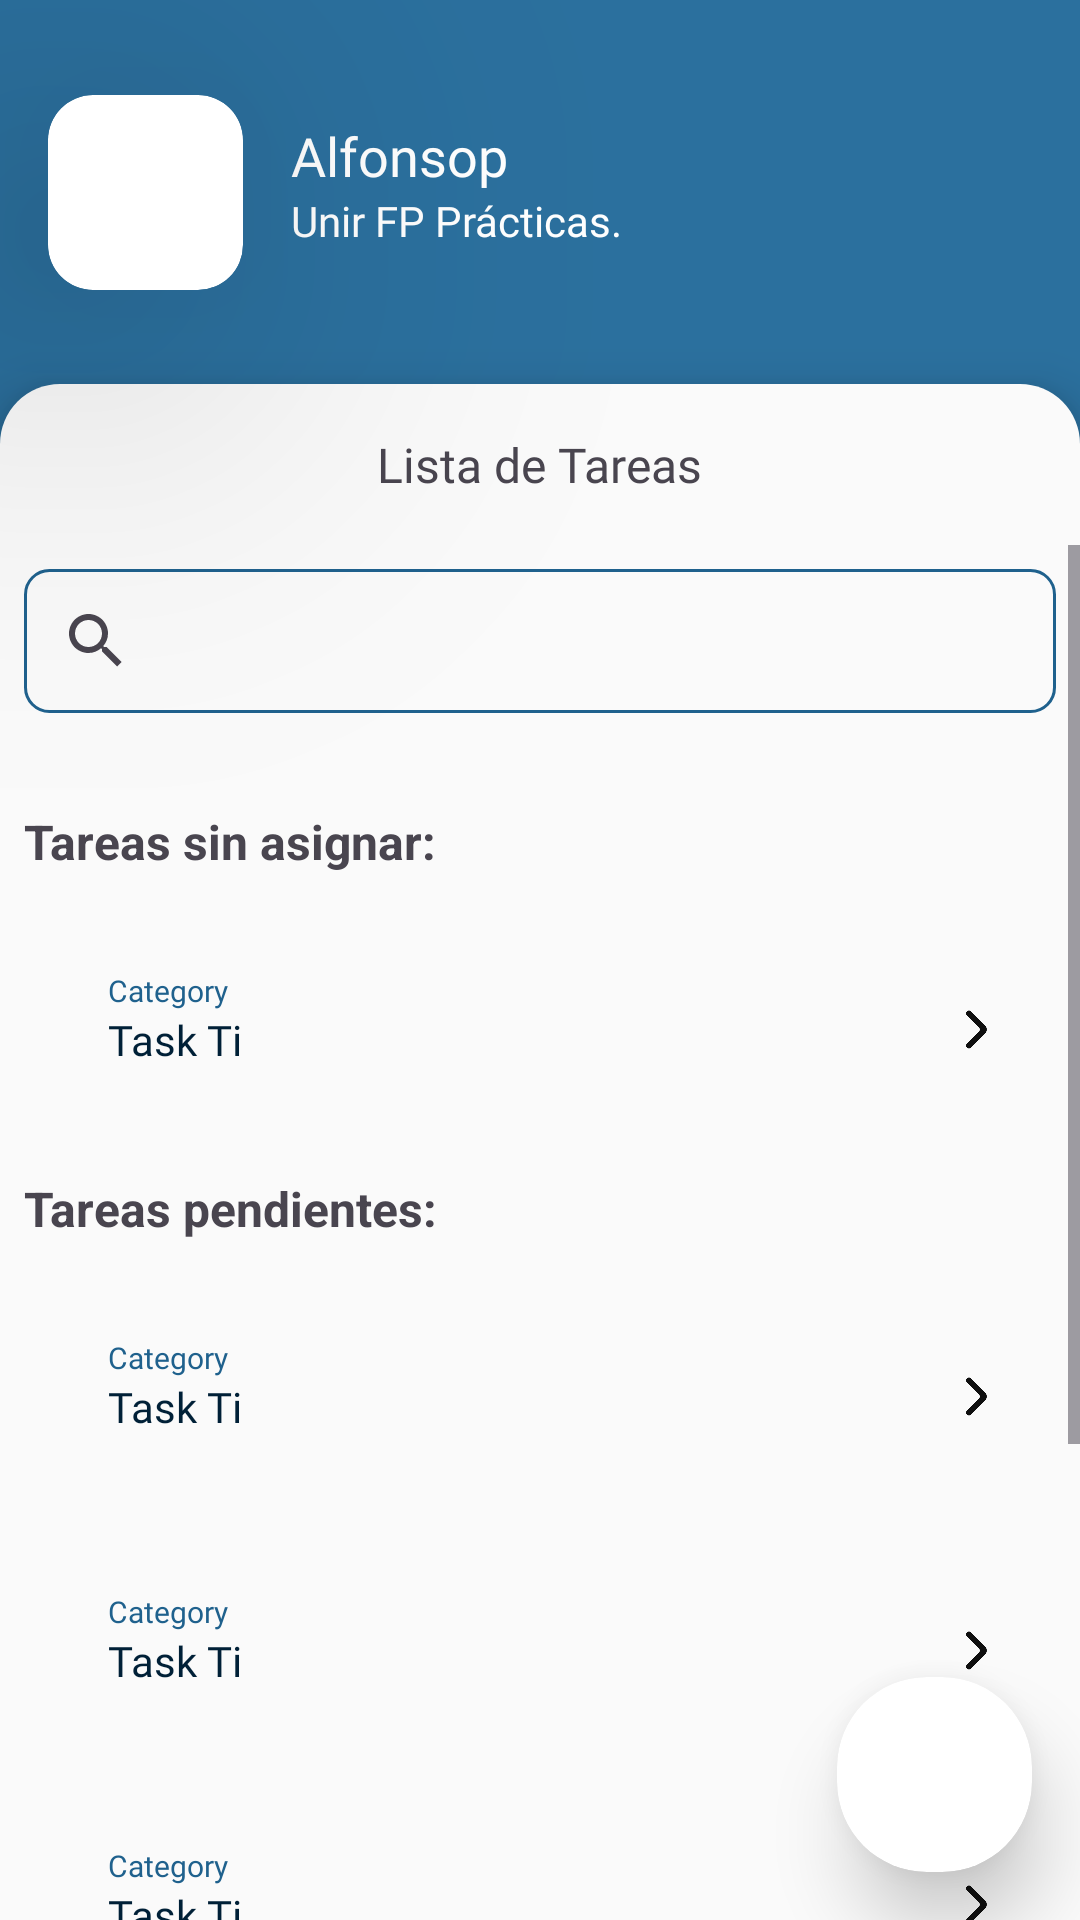

The Android layout XML behind this screen, and the referenced resources:
<!-- AndroidManifest.xml: application theme Theme.TaskSphere -->
<!-- res/layout/activity_tasks.xml -->
<androidx.constraintlayout.widget.ConstraintLayout xmlns:android="http://schemas.android.com/apk/res/android"
    xmlns:app="http://schemas.android.com/apk/res-auto"
    xmlns:tools="http://schemas.android.com/tools"
    android:layout_width="match_parent"
    android:layout_height="match_parent"
    android:layout_alignWithParentIfMissing="false">

    <androidx.cardview.widget.CardView
        android:id="@+id/add"

        android:layout_width="65dp"
        android:layout_height="65dp"
        android:layout_marginEnd="16dp"
        android:layout_marginBottom="16dp"
        app:cardCornerRadius="30dp"

        app:cardElevation="15dp"
        app:layout_constraintBottom_toBottomOf="parent"
        app:layout_constraintEnd_toEndOf="parent">

        <ImageView
            android:id="@+id/imageView"
            android:layout_width="wrap_content"
            android:layout_height="wrap_content"
            android:adjustViewBounds="true"
            android:contentDescription="TODO"
            android:src="@drawable/add_circle"

            android:cropToPadding="true"
            android:elevation="5dp" />
    </androidx.cardview.widget.CardView>

    <TextView
        android:id="@+id/username"
        android:layout_width="wrap_content"
        android:layout_height="wrap_content"
        android:layout_marginStart="16dp"
        android:layout_marginTop="8dp"
        android:fontFamily="@font/poppins_semibold"
        android:text="Alfonsop"
        android:textColor="@color/white"
        android:textSize="18sp"
        app:layout_constraintBottom_toTopOf="@+id/recyclerContainer"
        app:layout_constraintStart_toEndOf="@+id/cardView"
        app:layout_constraintTop_toTopOf="@+id/cardView"
        app:layout_constraintVertical_bias="0.0" />

    <TextView
        android:id="@+id/userRole"
        android:layout_width="wrap_content"
        android:layout_height="wrap_content"
        android:layout_marginStart="16dp"
        android:fontFamily="@font/poppins_regular"
        android:text="Unir FP Prácticas."
        android:textColor="@color/white"
        android:textSize="14sp"
        app:layout_constraintBottom_toTopOf="@+id/recyclerContainer"
        app:layout_constraintStart_toEndOf="@+id/cardView"
        app:layout_constraintTop_toBottomOf="@+id/username"
        app:layout_constraintVertical_bias="0.0" />

    <androidx.cardview.widget.CardView
        android:id="@+id/cardView"

        android:layout_width="65dp"
        android:layout_height="65dp"
        android:layout_marginStart="16dp"

        android:elevation="500dp"
        android:padding="10dp"

        app:cardCornerRadius="15dp"
        app:cardElevation="80dp"
        app:layout_constraintBottom_toTopOf="@+id/recyclerContainer"
        app:layout_constraintEnd_toEndOf="parent"
        app:layout_constraintHorizontal_bias="0.0"
        app:layout_constraintStart_toStartOf="parent"
        app:layout_constraintTop_toTopOf="parent">

        <ImageView
            android:id="@+id/imageView22"
            android:layout_width="wrap_content"
            android:layout_height="wrap_content"
            android:adjustViewBounds="true"
            android:contentDescription="TODO"
            android:cropToPadding="true"
            android:elevation="5dp" />
    </androidx.cardview.widget.CardView>

    <View
        android:id="@+id/blue_background"
        android:layout_width="0dp"
        android:layout_height="0dp"
        android:background="#2B709E"
        android:elevation="-1dp"
        app:layout_constraintBottom_toBottomOf="parent"
        app:layout_constraintEnd_toEndOf="parent"
        app:layout_constraintStart_toStartOf="parent"
        app:layout_constraintTop_toTopOf="parent" />


    
    <LinearLayout
        android:id="@+id/recyclerContainer"
        android:layout_width="0dp"
        android:layout_height="0dp"
        android:background="@drawable/rounded_main"
        android:elevation="10dp"
        android:outlineSpotShadowColor="@color/black"
        android:orientation="vertical"
        app:layout_constraintBottom_toBottomOf="parent"
        app:layout_constraintEnd_toEndOf="parent"
        app:layout_constraintHeight_percent="0.8"
        app:layout_constraintStart_toStartOf="parent">

        <TextView
            android:id="@+id/textView2"
            android:layout_width="wrap_content"
            android:layout_height="wrap_content"
            android:layout_margin="16dp"
            android:fontFamily="@font/poppins_semibold"
            android:text="Lista de Tareas"
            android:layout_gravity="center"
            android:textSize="16sp"
            app:layout_constraintEnd_toEndOf="parent"
            app:layout_constraintStart_toStartOf="parent"
            app:layout_constraintTop_toTopOf="parent" />

        <ScrollView
            android:layout_width="match_parent"
            android:layout_height="wrap_content">
            <androidx.constraintlayout.widget.ConstraintLayout
                android:layout_width="match_parent"
                android:layout_height="wrap_content">


                <LinearLayout
                    android:layout_width="match_parent"
                    android:layout_height="wrap_content"
                    android:orientation="vertical"
                    app:layout_constraintBottom_toBottomOf="parent"
                    app:layout_constraintEnd_toEndOf="parent"
                    app:layout_constraintStart_toStartOf="parent"
                    app:layout_constraintTop_toTopOf="parent">

                    <SearchView
                        android:layout_width="match_parent"
                        android:layout_height="match_parent"
                        android:layout_margin="8dp"
                        android:background="@drawable/search_view_bg"
                        app:queryHint="Search here..." />

                    <com.google.android.material.button.MaterialButtonToggleGroup
                        android:layout_width="match_parent"
                        android:layout_height="wrap_content"
                        android:layout_margin="8dp"

                        android:background="@drawable/rounded_main">


                        <Button

                            android:id="@+id/pendientesButton"
                            android:layout_width="wrap_content"
                            android:layout_height="wrap_content"

                            android:layout_weight="1"
                            android:elevation="20dp"
                            android:backgroundTint="@color/azulMasClaro"
                            android:onClick="selectButton"
                            android:text="Pendientes"
                            android:textColor="@color/azulOscuro" />

                        <Button
                            android:id="@+id/sinAsignarButton"
                            android:layout_width="wrap_content"
                            android:layout_height="wrap_content"
                            android:layout_weight="1"
                            android:backgroundTint="#CEE6F6"
                            android:onClick="selectButton"
                            android:text="Sin asignar"
                            android:textColor="@color/azulOscuro" />

                        <Button
                            android:id="@+id/finalizadasButton"
                            android:layout_width="wrap_content"
                            android:layout_height="wrap_content"
                            android:layout_weight="1"
                            android:backgroundTint="#CEE6F6"
                            android:onClick="selectButton"
                            android:text="Finalizadas"
                            android:textColor="@color/azulOscuro" />
                    </com.google.android.material.button.MaterialButtonToggleGroup>



                    <LinearLayout
                        android:id="@+id/tareas_sin_asignar_container"
                        android:layout_width="match_parent"
                        android:layout_height="wrap_content"
                        android:orientation="vertical">

                        <TextView
                            android:layout_width="wrap_content"
                            android:layout_height="wrap_content"
                            android:layout_margin="8dp"
                            android:layout_marginTop="16dp"
                            android:layout_marginBottom="8dp"
                            android:text="Tareas sin asignar:"
                            android:textSize="16sp"
                            android:textStyle="bold" />

                        <include layout="@layout/item_tasks" />
                    </LinearLayout>




                    <LinearLayout
                        android:id="@+id/tareas_pendientes_container"
                        android:layout_width="match_parent"

                        android:layout_height="wrap_content"

                        android:orientation="vertical">

                        <TextView
                            android:layout_width="wrap_content"
                            android:layout_height="wrap_content"
                            android:layout_margin="8dp"
                            android:layout_marginTop="16dp"
                            android:layout_marginBottom="8dp"
                            android:text="Tareas pendientes:"
                            android:textSize="16sp"
                            android:textStyle="bold" />

                        <include layout="@layout/item_tasks" />

                        <include layout="@layout/item_tasks" />

                        <include layout="@layout/item_tasks" />

                        <include layout="@layout/item_tasks" />

                    </LinearLayout>




                    <LinearLayout
                        android:id="@+id/tareas_terminadas_container"
                        android:layout_width="match_parent"
                        android:layout_height="wrap_content"
                        android:orientation="vertical">
                        <TextView
                            android:layout_width="wrap_content"
                            android:layout_height="wrap_content"
                            android:layout_margin="8dp"
                            android:layout_marginTop="16dp"
                            android:layout_marginBottom="8dp"
                            android:text="Tareas finalizadas:"
                            android:textSize="16sp"
                            android:textStyle="bold" />

                        <include layout="@layout/item_tasks" />
                    </LinearLayout>
                </LinearLayout>
            </androidx.constraintlayout.widget.ConstraintLayout>
        </ScrollView>
    </LinearLayout>


</androidx.constraintlayout.widget.ConstraintLayout>
<!-- res/layout/item_tasks.xml (included above) -->
<?xml version="1.0" encoding="utf-8"?>
<androidx.constraintlayout.widget.ConstraintLayout xmlns:android="http://schemas.android.com/apk/res/android"
    xmlns:app="http://schemas.android.com/apk/res-auto"
    xmlns:tools="http://schemas.android.com/tools"
    android:layout_width="match_parent"
    android:layout_height="wrap_content"
    android:background="@drawable/item_task_style"
    android:layout_margin="8dp"
    android:elevation="4dp"
    android:padding="16dp">

    <androidx.cardview.widget.CardView
        android:id="@+id/cardView"

        android:layout_width="50dp"
        android:layout_height="50dp"

        android:elevation="1dp"
        android:padding="10dp"
        app:cardCornerRadius="8dp"
        app:cardElevation="5dp"
        app:layout_constraintBottom_toBottomOf="parent"
        app:layout_constraintStart_toStartOf="parent"
        app:layout_constraintTop_toTopOf="parent"
        android:visibility="gone">

        <ImageView
            android:id="@+id/profileImg"
            android:layout_width="wrap_content"
            android:layout_height="53dp"
            android:adjustViewBounds="true"
            android:contentDescription="TODO"
            android:cropToPadding="true"
            android:elevation="5dp"
            android:src="@drawable/defaultavatar" />
    </androidx.cardview.widget.CardView>

    <TextView
        android:id="@+id/category"
        android:layout_width="wrap_content"
        android:layout_height="wrap_content"
        android:layout_marginStart="12dp"
        android:layout_weight="1"

        android:fontFamily="@font/poppins_regular"
        android:gravity="center_vertical"

        android:text="Category"
        android:textColor="@color/azulOscuro"
        android:textSize="10sp"
        app:layout_constraintStart_toEndOf="@+id/cardView"
        app:layout_constraintTop_toTopOf="parent" />

    <TextView
        android:id="@+id/fichajetitle"
        android:layout_width="242dp"
        android:layout_height="wrap_content"

        android:layout_marginBottom="4dp"

        android:layout_weight="1"
        android:fontFamily="@font/poppins_semibold"
        android:gravity="center_vertical"
        android:text="Task Ti"
        android:textColor="@color/azulMasOscuro"
        android:textSize="14sp"
        app:layout_constraintBottom_toBottomOf="parent"
        app:layout_constraintEnd_toStartOf="@+id/action_button"
        app:layout_constraintHorizontal_bias="0.0"
        app:layout_constraintStart_toStartOf="@+id/category"
        app:layout_constraintTop_toBottomOf="@+id/category"
        app:layout_constraintVertical_bias="0.0" />

    <ImageView
        android:id="@+id/action_button"
        android:layout_width="23dp"
        android:layout_height="27dp"
        android:layout_marginTop="3dp"
        android:backgroundTint="#00FFFFFF"
        android:gravity="center"
        android:minWidth="0dp"
        android:src="@drawable/arrow_next"
        android:textAlignment="center"
        app:layout_constraintBottom_toBottomOf="parent"
        app:layout_constraintEnd_toEndOf="parent"
        app:layout_constraintTop_toTopOf="parent" />


</androidx.constraintlayout.widget.ConstraintLayout>
<!-- resources referenced by this layout -->
<resources>
  <color name="azulMasClaro">#E9F6FF</color>
  <color name="azulMasOscuro">#002037</color>
  <color name="azulOscuro">#1F618D</color>
  <color name="black">#FF000000</color>
  <color name="white">#FFFFFFFF</color>
  <!-- drawable add_circle (drawable) -->
  <vector xmlns:android="http://schemas.android.com/apk/res/android"
      android:width="154dp"
      android:height="154dp"
      android:viewportWidth="24"
      android:viewportHeight="24">
    <path
        android:pathData="M11.25,12.75V18H12.75V12.75H18V11.25H12.75V6H11.25V11.25H6V12.75H11.25Z"
        android:fillColor="@color/white"
        android:fillType="evenOdd"/>
  </vector>
  <!-- drawable arrow_next: png bitmap (drawable, 4600 bytes) -->
  <!-- drawable defaultavatar: jpg bitmap (drawable, 28913 bytes) -->
  <!-- drawable rounded_main (drawable) -->
  <shape xmlns:android="http://schemas.android.com/apk/res/android">
      <corners android:topLeftRadius="20dp"
          android:topRightRadius="20dp"/>
      <solid
          android:color="@color/grayBackground"/>
  </shape>
  <!-- drawable search_view_bg (drawable) -->
  <?xml version="1.0" encoding="utf-8"?>
  <shape xmlns:android="http://schemas.android.com/apk/res/android">
      <corners android:radius="8dp"/>
      <stroke android:color="@color/azulOscuro"
          android:width="1dp"/>
  </shape>
  <style name="Theme.TaskSphere" parent="Base.Theme.TaskSphere" />
  <color name="grayBackground">#FAFAFA</color>
  <style name="Base.Theme.TaskSphere" parent="Theme.Material3.DayNight.NoActionBar">
          <item name="colorPrimary">@color/black</item>
          <item name="colorControlActivated">@color/azulClaro</item>
          <item name="android:colorActivatedHighlight">@color/azulClaro</item>
          <item name="colorSecondaryVariant">@color/azulClaro</item>
          <item name="colorOnBackground">@color/azulClaro</item>
          <item name="colorSurface">@color/azulClaro</item>
          <item name="colorPrimaryVariant">@color/azulClaro</item>
          <item name="colorSecondary">@color/azulClaro</item>
          <item name="colorOnPrimary">@color/white</item>
          <item name="android:checkedButton">@color/white</item>
  
          <item name="colorError">@color/azulClaro</item>
  
      </style>
  <color name="azulClaro">#5DADE2</color>
</resources>
